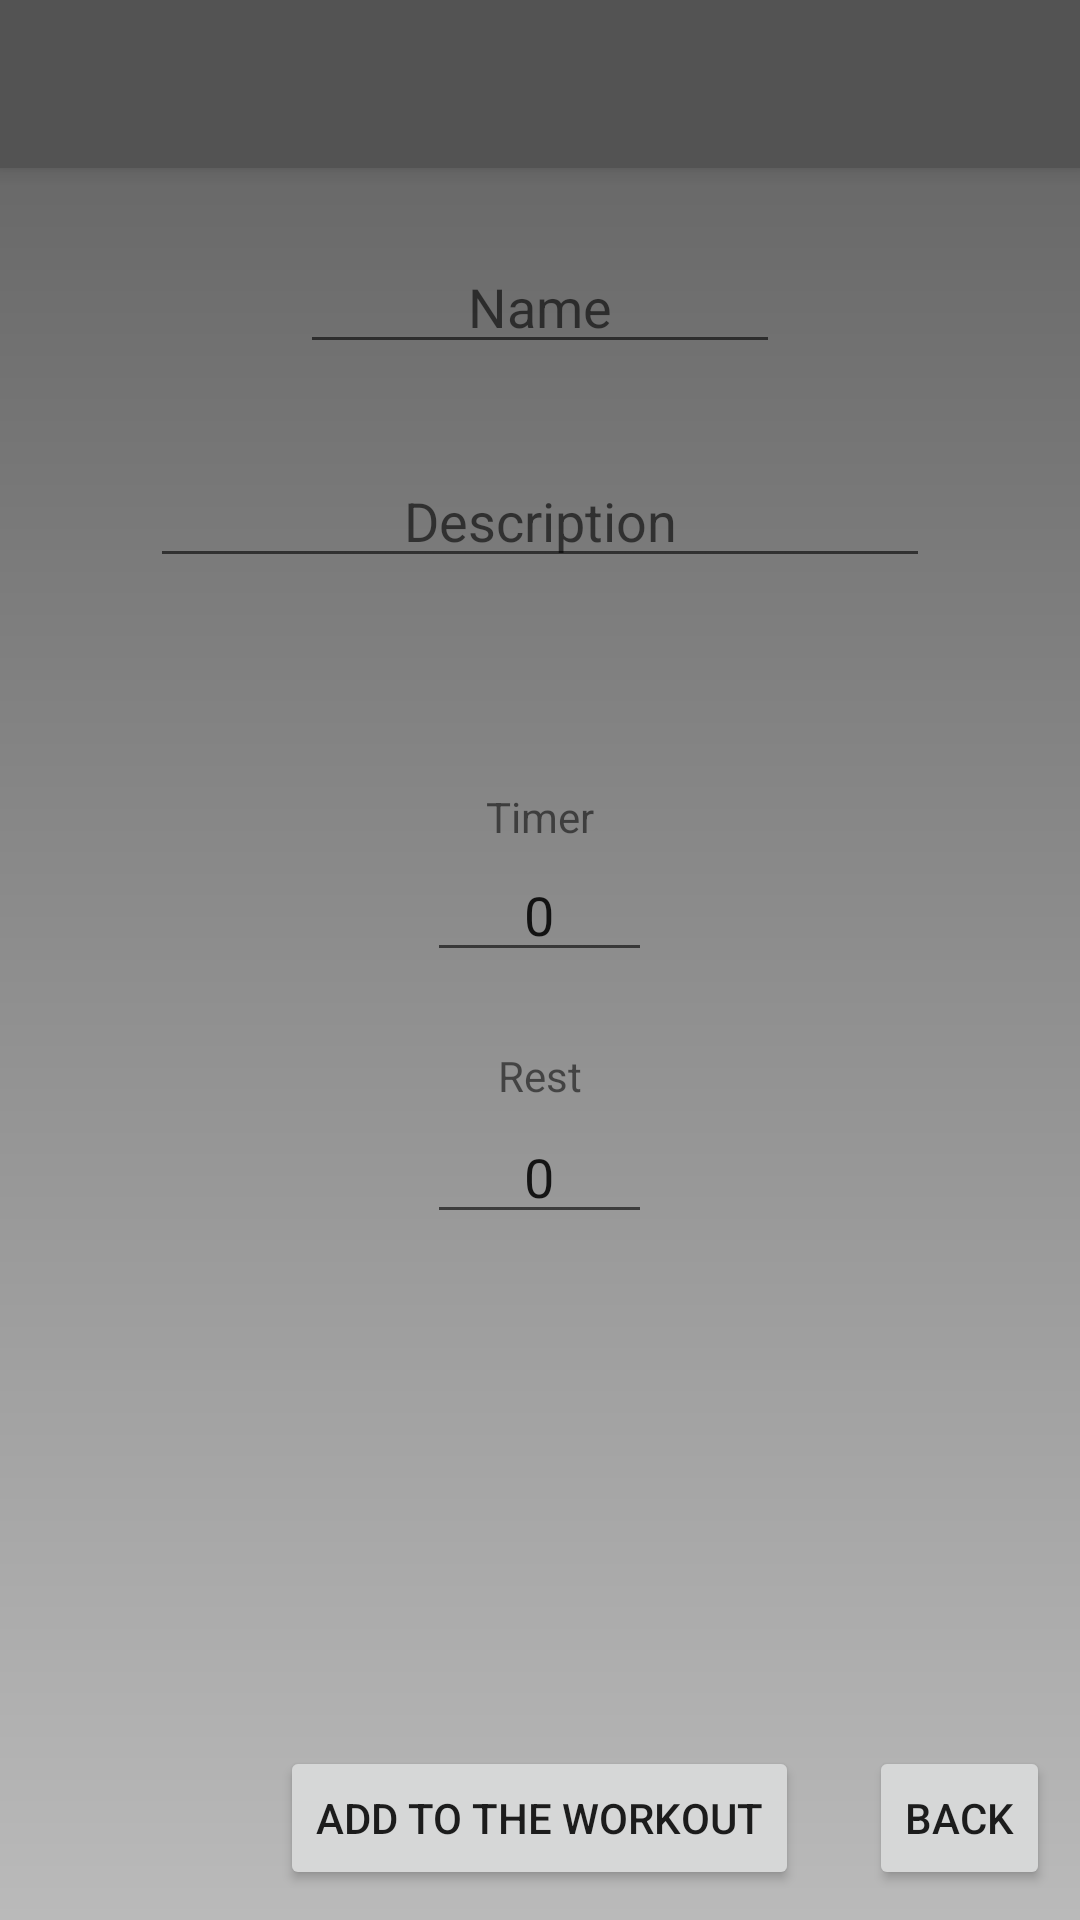

Android layout source for this screen:
<!-- AndroidManifest.xml: activity theme AppTheme.NoActionBar -->
<!-- res/layout/activity_editetape.xml -->
<?xml version="1.0" encoding="utf-8"?>
<android.support.design.widget.CoordinatorLayout xmlns:android="http://schemas.android.com/apk/res/android"
    xmlns:app="http://schemas.android.com/apk/res-auto"
    xmlns:tools="http://schemas.android.com/tools"
    android:layout_width="match_parent"
    android:layout_height="match_parent"
    android:fitsSystemWindows="true"
    tools:context="com.example.juju_.workout.MainActivity"
    android:background="@drawable/background_color"
    >

    <android.support.design.widget.AppBarLayout
        android:layout_width="match_parent"
        android:layout_height="wrap_content"
        android:theme="@style/AppTheme.AppBarOverlay">

        <android.support.v7.widget.Toolbar
            android:id="@+id/toolbar"
            android:layout_width="match_parent"
            android:layout_height="?attr/actionBarSize"
            android:background="#535353"
            app:popupTheme="@style/AppTheme.PopupOverlay" />

    </android.support.design.widget.AppBarLayout>

    <include layout="@layout/content_editetape" />





</android.support.design.widget.CoordinatorLayout>
<!-- res/layout/content_editetape.xml (included above) -->
<?xml version="1.0" encoding="utf-8"?>
<RelativeLayout xmlns:android="http://schemas.android.com/apk/res/android"
    android:orientation="vertical" android:layout_width="match_parent"
    android:layout_height="match_parent">

    <EditText
        android:layout_width="match_parent"
        android:layout_height="wrap_content"
        android:id="@+id/edit_etape_nom"
        android:hint="Name"
        android:layout_marginTop="80dp"
        android:textAlignment="center"
        android:layout_alignParentTop="true"
        android:layout_alignParentLeft="true"
        android:layout_alignParentStart="true"
        android:layout_marginRight="100dp"
        android:layout_marginLeft="100dp"
        />

    <EditText
        android:layout_width="wrap_content"
        android:layout_height="wrap_content"
        android:id="@+id/edit_etape_desc"
        android:hint="Description"
        android:textAlignment="center"
        android:layout_below="@+id/edit_etape_nom"
        android:layout_alignParentLeft="true"
        android:layout_alignParentStart="true"
        android:layout_marginTop="30dp"
        android:layout_alignParentRight="true"
        android:layout_alignParentEnd="true"
        android:layout_marginRight="50dp"
        android:layout_marginLeft="50dp"
        />

    <EditText
        android:layout_width="75dp"
        android:layout_height="wrap_content"
        android:inputType="number"
        android:text="0"
        android:ems="10"
        android:textAlignment="center"
        android:id="@+id/edit_etape_temps"
        android:layout_below="@+id/edit_etape_desc"
        android:layout_centerHorizontal="true"
        android:layout_marginTop="90dp"
        android:selectAllOnFocus="true"
        />

    <EditText
        android:layout_width="75dp"
        android:layout_height="wrap_content"
        android:inputType="number"
        android:text="0"
        android:ems="10"
        android:textAlignment="center"
        android:id="@+id/edit_etape_pause"
        android:layout_below="@+id/edit_etape_temps"
        android:layout_centerHorizontal="true"
        android:layout_marginTop="46dp"
        android:selectAllOnFocus="true"
        />





    <TextView
        android:layout_width="wrap_content"
        android:layout_height="wrap_content"

        android:text="Timer"
        android:textAlignment="center"
        android:id="@+id/textView3"
        android:layout_marginTop="70dp"
        android:layout_below="@+id/edit_etape_desc"
        android:layout_centerHorizontal="true"
        android:textAppearance="?android:attr/textAppearanceSmall"
        />

    <TextView
        android:layout_width="wrap_content"
        android:layout_height="wrap_content"
        android:textAppearance="?android:attr/textAppearanceSmall"
        android:text="Rest"
        android:id="@+id/textView4"
        android:layout_marginTop="25dp"
        android:layout_below="@+id/edit_etape_temps"
        android:layout_centerHorizontal="true" />

    <Button
        android:layout_width="wrap_content"
        android:layout_height="wrap_content"
        android:text="Add to the workout"
        android:id="@+id/button_etape_add"
        android:layout_alignParentBottom="true"
        android:layout_centerHorizontal="true"
        android:layout_marginBottom="10dp"
        android:onClick="buttonPressed"
        />

    <Button
        style="?android:attr/buttonStyleSmall"
        android:layout_width="wrap_content"
        android:layout_height="wrap_content"
        android:text="Back"
        android:id="@+id/button_back_edit"
        android:layout_alignParentBottom="true"
        android:layout_alignParentRight="true"
        android:layout_alignParentEnd="true"
        android:layout_marginRight="10dp"
        android:layout_marginBottom="10dp"
        android:onClick="buttonPressed"
        />


</RelativeLayout>
<!-- resources referenced by this layout -->
<resources>
  <!-- drawable background_color (drawable) -->
  <?xml version="1.0" encoding="utf-8"?>
  <shape xmlns:android="http://schemas.android.com/apk/res/android" android:shape="rectangle" >
      
      
      
      <gradient
          android:startColor="#616161"
          android:endColor="#bababa"
          android:angle="270"/>
  </shape>
  <style name="AppTheme.AppBarOverlay" parent="ThemeOverlay.AppCompat.Dark.ActionBar" />
  <style name="AppTheme.PopupOverlay" parent="ThemeOverlay.AppCompat.Light" />
  <style name="AppTheme.NoActionBar">
          <item name="windowActionBar">false</item>
          <item name="windowNoTitle">true</item>
      </style>
</resources>
